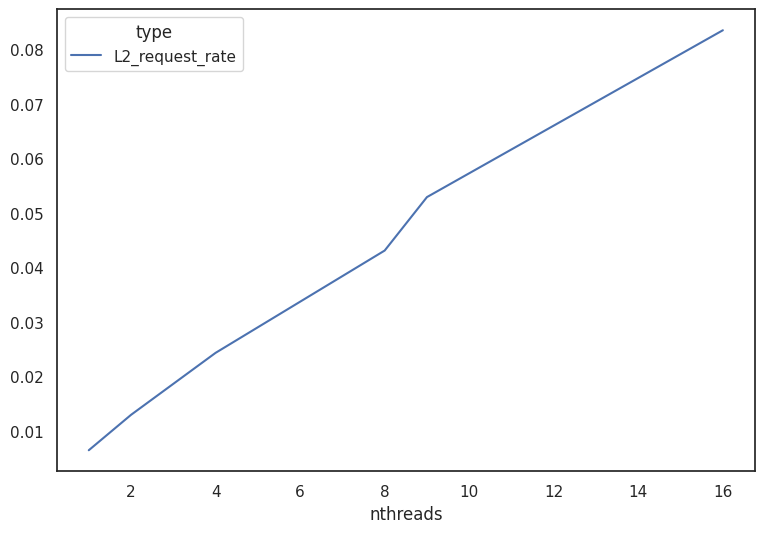

Here is the Python script that generated this plot:
from matplotlib import pyplot as plt
import pandas as pd
import seaborn as sns


def load_data():
    """Load data manually from Likwid results."""
    rows = []

    # 1 thread.
    rows.append({"nthreads": 1, "type": "L2_TRANS_ALL_REQUESTS", "value": 194306777})
    rows.append({"nthreads": 1, "type": "L2_TRANS_ALL_REQUESTS", "value": 195263566})
    rows.append({"nthreads": 1, "type": "L2_TRANS_ALL_REQUESTS", "value": 194143900})
    rows.append({"nthreads": 1, "type": "L2_RQSTS_MISS", "value": 50295453})
    rows.append({"nthreads": 1, "type": "L2_RQSTS_MISS", "value": 50475134})
    rows.append({"nthreads": 1, "type": "L2_RQSTS_MISS", "value": 50429322})
    rows.append({"nthreads": 1, "type": "L2_miss_rate", "value": 0.001664361})
    rows.append({"nthreads": 1, "type": "L2_miss_rate", "value": 0.001670307})
    rows.append({"nthreads": 1, "type": "L2_miss_rate", "value": 0.001668791})
    rows.append({"nthreads": 1, "type": "L2_request_rate", "value": 0.006429938})
    rows.append({"nthreads": 1, "type": "L2_request_rate", "value": 0.006461599})
    rows.append({"nthreads": 1, "type": "L2_request_rate", "value": 0.006424548})

    # 2 threads.
    rows.append({"nthreads": 2, "type": "L2_TRANS_ALL_REQUESTS", "value": 204362790})
    rows.append({"nthreads": 2, "type": "L2_TRANS_ALL_REQUESTS", "value": 203823775})
    rows.append({"nthreads": 2, "type": "L2_TRANS_ALL_REQUESTS", "value": 204673559})
    rows.append({"nthreads": 2, "type": "L2_RQSTS_MISS", "value": 50653893})
    rows.append({"nthreads": 2, "type": "L2_RQSTS_MISS", "value": 50677239})
    rows.append({"nthreads": 2, "type": "L2_RQSTS_MISS", "value": 50679406})
    rows.append({"nthreads": 2, "type": "L2_miss_rate", "value": 0.003230948})
    rows.append({"nthreads": 2, "type": "L2_miss_rate", "value": 0.002006672})
    rows.append({"nthreads": 2, "type": "L2_miss_rate", "value": 0.002006824})
    rows.append({"nthreads": 2, "type": "L2_request_rate", "value": 0.012945175})
    rows.append({"nthreads": 2, "type": "L2_request_rate", "value": 0.01291364})
    rows.append({"nthreads": 2, "type": "L2_request_rate", "value": 0.012964993})

    # 4 threads.
    rows.append({"nthreads": 4, "type": "L2_TRANS_ALL_REQUESTS", "value": 205323103})
    rows.append({"nthreads": 4, "type": "L2_TRANS_ALL_REQUESTS", "value": 205499278})
    rows.append({"nthreads": 4, "type": "L2_TRANS_ALL_REQUESTS", "value": 207123465})
    rows.append({"nthreads": 4, "type": "L2_RQSTS_MISS", "value": 51058210})
    rows.append({"nthreads": 4, "type": "L2_RQSTS_MISS", "value": 51052730})
    rows.append({"nthreads": 4, "type": "L2_RQSTS_MISS", "value": 50966933})
    rows.append({"nthreads": 4, "type": "L2_miss_rate", "value": 0.006194665})
    rows.append({"nthreads": 4, "type": "L2_miss_rate", "value": 0.006191866})
    rows.append({"nthreads": 4, "type": "L2_miss_rate", "value": 0.006181466})
    rows.append({"nthreads": 4, "type": "L2_request_rate", "value": 0.024248548})
    rows.append({"nthreads": 4, "type": "L2_request_rate", "value": 0.024273942})
    rows.append({"nthreads": 4, "type": "L2_request_rate", "value": 0.024431015})

    # 8 threads.
    rows.append({"nthreads": 8, "type": "L2_TRANS_ALL_REQUESTS", "value": 198986917})
    rows.append({"nthreads": 8, "type": "L2_TRANS_ALL_REQUESTS", "value": 199972269})
    rows.append({"nthreads": 8, "type": "L2_TRANS_ALL_REQUESTS", "value": 197587174})
    rows.append({"nthreads": 8, "type": "L2_RQSTS_MISS", "value": 50581850})
    rows.append({"nthreads": 8, "type": "L2_RQSTS_MISS", "value": 50556316})
    rows.append({"nthreads": 8, "type": "L2_RQSTS_MISS", "value": 50472848})
    rows.append({"nthreads": 8, "type": "L2_miss_rate", "value": 0.01155276})
    rows.append({"nthreads": 8, "type": "L2_miss_rate", "value": 0.011544719})
    rows.append({"nthreads": 8, "type": "L2_miss_rate", "value": 0.011535204})
    rows.append({"nthreads": 8, "type": "L2_request_rate", "value": 0.043094863})
    rows.append({"nthreads": 8, "type": "L2_request_rate", "value": 0.043285278})
    rows.append({"nthreads": 8, "type": "L2_request_rate", "value": 0.042908756})

    # 9 threads.
    rows.append({"nthreads": 9, "type": "L2_TRANS_ALL_REQUESTS", "value": 218591478})
    rows.append({"nthreads": 9, "type": "L2_TRANS_ALL_REQUESTS", "value": 217629228})
    rows.append({"nthreads": 9, "type": "L2_TRANS_ALL_REQUESTS", "value": 215060849})
    rows.append({"nthreads": 9, "type": "L2_RQSTS_MISS", "value": 51312043})
    rows.append({"nthreads": 9, "type": "L2_RQSTS_MISS", "value": 51429281})
    rows.append({"nthreads": 9, "type": "L2_RQSTS_MISS", "value": 51264781})
    rows.append({"nthreads": 9, "type": "L2_miss_rate", "value": 0.013140276})
    rows.append({"nthreads": 9, "type": "L2_miss_rate", "value": 0.013180369})
    rows.append({"nthreads": 9, "type": "L2_miss_rate", "value": 0.013137671})
    rows.append({"nthreads": 9, "type": "L2_request_rate", "value": 0.053153218})
    rows.append({"nthreads": 9, "type": "L2_request_rate", "value": 0.052998239})
    rows.append({"nthreads": 9, "type": "L2_request_rate", "value": 0.052567259})

    # 16 threads.
    rows.append({"nthreads": 16, "type": "L2_TRANS_ALL_REQUESTS", "value": 206059767})
    rows.append({"nthreads": 16, "type": "L2_TRANS_ALL_REQUESTS", "value": 208140955})
    rows.append({"nthreads": 16, "type": "L2_TRANS_ALL_REQUESTS", "value": 205502125})
    rows.append({"nthreads": 16, "type": "L2_RQSTS_MISS", "value": 51958275})
    rows.append({"nthreads": 16, "type": "L2_RQSTS_MISS", "value": 51715545})
    rows.append({"nthreads": 16, "type": "L2_RQSTS_MISS", "value": 51171782})
    rows.append({"nthreads": 16, "type": "L2_miss_rate", "value": 0.022683444})
    rows.append({"nthreads": 16, "type": "L2_miss_rate", "value": 0.022566203})
    rows.append({"nthreads": 16, "type": "L2_miss_rate", "value": 0.022248411})
    rows.append({"nthreads": 16, "type": "L2_request_rate", "value": 0.083510598})
    rows.append({"nthreads": 16, "type": "L2_request_rate", "value": 0.083945513})
    rows.append({"nthreads": 16, "type": "L2_request_rate", "value": 0.083138045})

    return pd.DataFrame(rows)


if __name__ == '__main__':
    # Manually add data from Likwid results.
    df = load_data()

    # Take mean values of the collected resutls.
    df_mean = df.pivot_table(index="nthreads",
                             columns="type",
                             values="value",
                             aggfunc="mean")

    print(df_mean)

    # Plot means.
    sns.set(style="white")
    ax = df_mean[["L2_request_rate"]].plot(figsize=(9, 6), rot=0)
    plt.show()
